Image classification data set "train_test_data" (kmk9461/Interests_Portfolio on GitHub). Class labels (2): crochet stitches, knitting stitches.

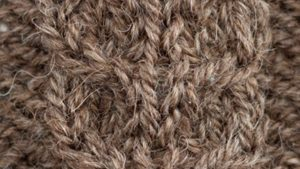
Label: knitting stitches

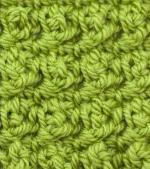
Label: crochet stitches

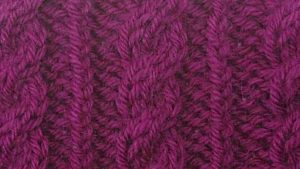
Label: knitting stitches

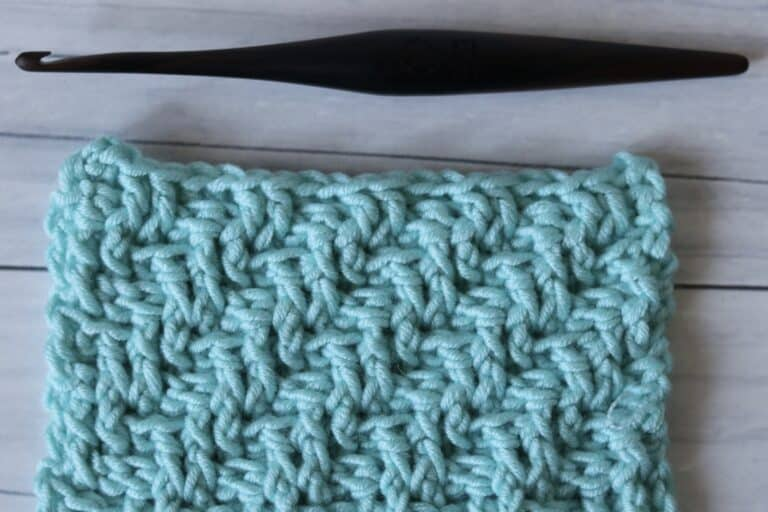
Label: crochet stitches

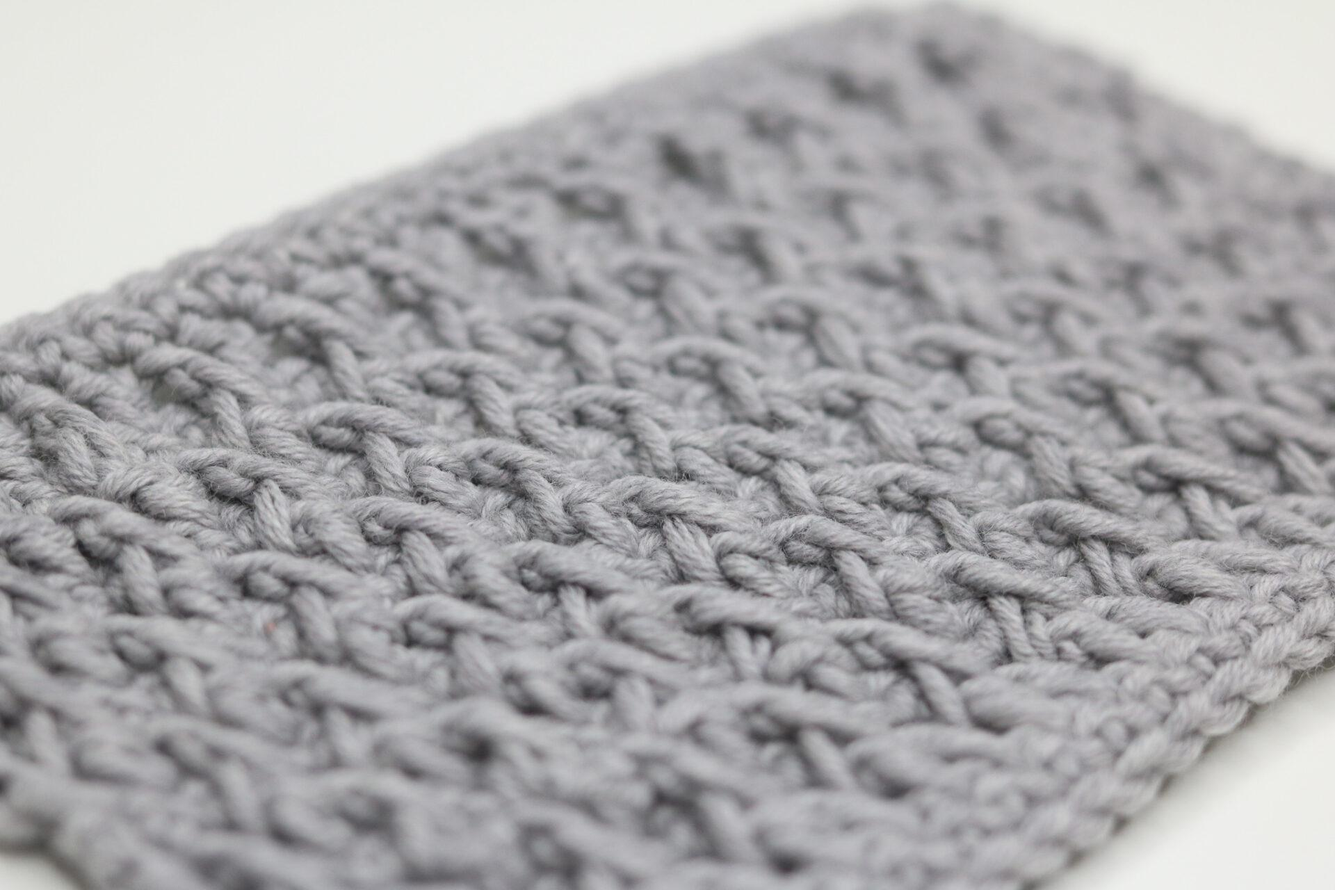
Label: crochet stitches

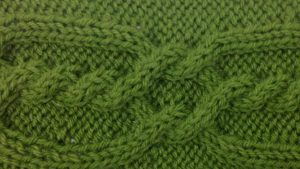
Label: knitting stitches
